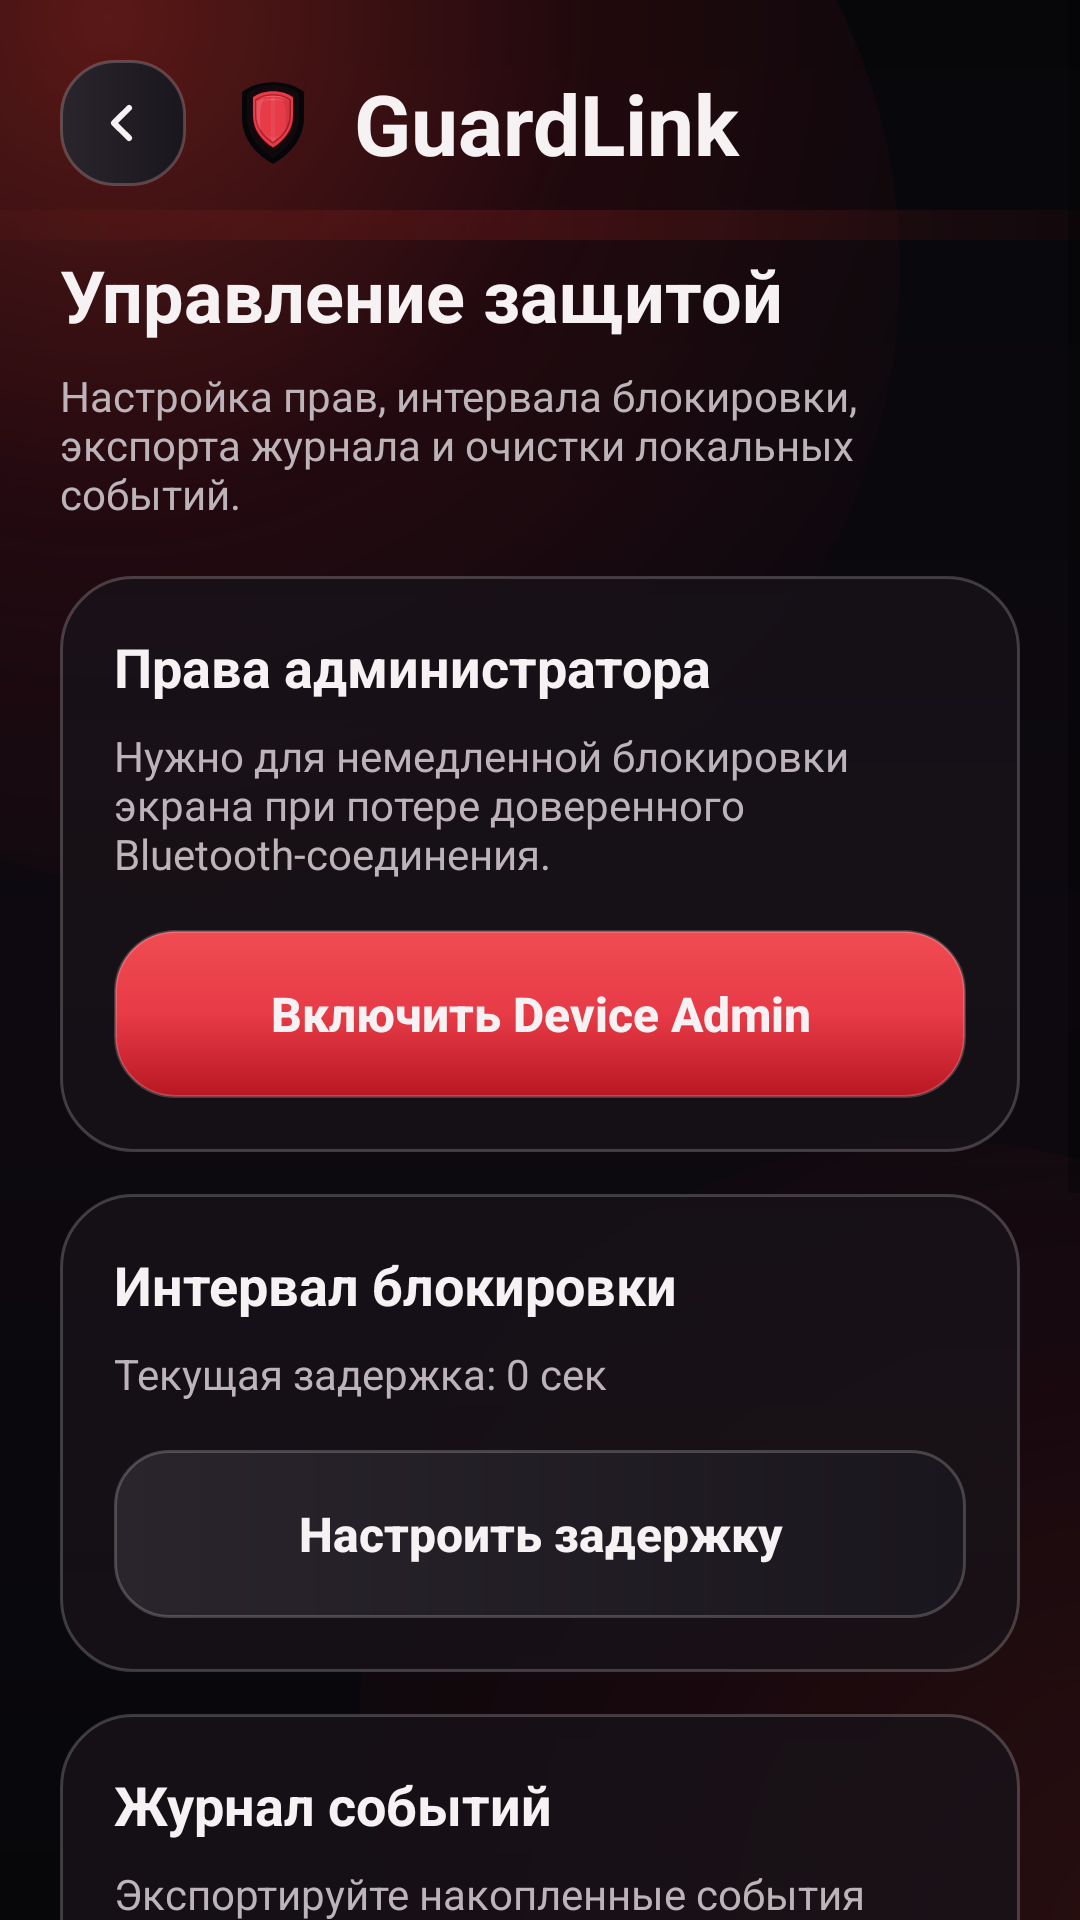

Produce the Android XML layout that renders to this screen, including the resource entries it uses.
<!-- AndroidManifest.xml: application theme Theme.ScreenLock -->
<!-- res/layout/activity_settings.xml -->
<?xml version="1.0" encoding="utf-8"?>
<ScrollView xmlns:android="http://schemas.android.com/apk/res/android"
    android:layout_width="match_parent"
    android:layout_height="match_parent"
    android:background="@drawable/bg_guard_screen"
    android:fillViewport="true"
    android:fitsSystemWindows="true">

    <LinearLayout
        android:layout_width="match_parent"
        android:layout_height="wrap_content"
        android:orientation="vertical"
        android:padding="20dp">

        <LinearLayout
            android:layout_width="match_parent"
            android:layout_height="wrap_content"
            android:gravity="center_vertical"
            android:orientation="horizontal">

            <ImageButton
                android:id="@+id/btnBackSettings"
                android:layout_width="42dp"
                android:layout_height="42dp"
                android:background="@drawable/bg_guard_button_secondary"
                android:backgroundTint="@null"
                android:contentDescription="Назад"
                android:padding="10dp"
                android:src="@drawable/ic_guard_back" />

            <ImageView
                android:layout_width="30dp"
                android:layout_height="30dp"
                android:layout_marginStart="14dp"
                android:contentDescription="@string/app_name"
                android:src="@drawable/ic_guardlink_logo" />

            <TextView
                android:layout_width="wrap_content"
                android:layout_height="wrap_content"
                android:layout_marginStart="12dp"
                android:text="GuardLink"
                android:textColor="@color/guard_text_primary"
                android:textSize="28sp"
                android:textStyle="bold" />
        </LinearLayout>

        <TextView
            android:layout_width="match_parent"
            android:layout_height="wrap_content"
            android:layout_marginTop="20dp"
            android:text="Управление защитой"
            android:textColor="@color/guard_text_primary"
            android:textSize="24sp"
            android:textStyle="bold" />

        <TextView
            android:layout_width="match_parent"
            android:layout_height="wrap_content"
            android:layout_marginTop="8dp"
            android:text="Настройка прав, интервала блокировки, экспорта журнала и очистки локальных событий."
            android:textColor="@color/guard_text_secondary"
            android:textSize="14sp" />

        <LinearLayout
            android:layout_width="match_parent"
            android:layout_height="wrap_content"
            android:layout_marginTop="18dp"
            android:background="@drawable/bg_guard_panel"
            android:orientation="vertical"
            android:padding="18dp">

            <TextView
                android:layout_width="match_parent"
                android:layout_height="wrap_content"
                android:text="Права администратора"
                android:textColor="@color/guard_text_primary"
                android:textSize="18sp"
                android:textStyle="bold" />

            <TextView
                android:layout_width="match_parent"
                android:layout_height="wrap_content"
                android:layout_marginTop="8dp"
                android:text="Нужно для немедленной блокировки экрана при потере доверенного Bluetooth-соединения."
                android:textColor="@color/guard_text_secondary"
                android:textSize="14sp" />

            <Button
                android:id="@+id/btnEnableAdmin"
                android:layout_width="match_parent"
                android:layout_height="56dp"
                android:layout_marginTop="16dp"
                android:background="@drawable/bg_guard_button_primary"
                android:backgroundTint="@null"
                android:text="Включить Device Admin"
                android:textAllCaps="false"
                android:textColor="@color/guard_text_primary"
                android:textSize="16sp"
                android:textStyle="bold" />
        </LinearLayout>

        <LinearLayout
            android:layout_width="match_parent"
            android:layout_height="wrap_content"
            android:layout_marginTop="14dp"
            android:background="@drawable/bg_guard_panel"
            android:orientation="vertical"
            android:padding="18dp">

            <TextView
                android:layout_width="match_parent"
                android:layout_height="wrap_content"
                android:text="Интервал блокировки"
                android:textColor="@color/guard_text_primary"
                android:textSize="18sp"
                android:textStyle="bold" />

            <TextView
                android:id="@+id/txtLockDelayValue"
                android:layout_width="match_parent"
                android:layout_height="wrap_content"
                android:layout_marginTop="8dp"
                android:text="Текущая задержка: 0 сек"
                android:textColor="@color/guard_text_secondary"
                android:textSize="14sp" />

            <Button
                android:id="@+id/btnSetLockDelay"
                android:layout_width="match_parent"
                android:layout_height="56dp"
                android:layout_marginTop="16dp"
                android:background="@drawable/bg_guard_button_secondary"
                android:backgroundTint="@null"
                android:text="Настроить задержку"
                android:textAllCaps="false"
                android:textColor="@color/guard_text_primary"
                android:textSize="16sp"
                android:textStyle="bold" />
        </LinearLayout>

        <LinearLayout
            android:layout_width="match_parent"
            android:layout_height="wrap_content"
            android:layout_marginTop="14dp"
            android:background="@drawable/bg_guard_panel"
            android:orientation="vertical"
            android:padding="18dp">

            <TextView
                android:layout_width="match_parent"
                android:layout_height="wrap_content"
                android:text="Журнал событий"
                android:textColor="@color/guard_text_primary"
                android:textSize="18sp"
                android:textStyle="bold" />

            <TextView
                android:layout_width="match_parent"
                android:layout_height="wrap_content"
                android:layout_marginTop="8dp"
                android:text="Экспортируйте накопленные события для проверки или очистите журнал перед новым тестом."
                android:textColor="@color/guard_text_secondary"
                android:textSize="14sp" />

            <Button
                android:id="@+id/btnExportLogs"
                android:layout_width="match_parent"
                android:layout_height="56dp"
                android:layout_marginTop="16dp"
                android:background="@drawable/bg_guard_button_secondary"
                android:backgroundTint="@null"
                android:text="Выгрузить журнал"
                android:textAllCaps="false"
                android:textColor="@color/guard_text_primary"
                android:textSize="16sp"
                android:textStyle="bold" />

            <Button
                android:id="@+id/btnClearLogs"
                android:layout_width="match_parent"
                android:layout_height="56dp"
                android:layout_marginTop="12dp"
                android:background="@drawable/bg_guard_button_danger"
                android:backgroundTint="@null"
                android:text="Очистить журнал"
                android:textAllCaps="false"
                android:textColor="@color/guard_text_primary"
                android:textSize="16sp"
                android:textStyle="bold" />
        </LinearLayout>

        <LinearLayout
            android:layout_width="match_parent"
            android:layout_height="wrap_content"
            android:layout_marginTop="14dp"
            android:layout_marginBottom="10dp"
            android:background="@drawable/bg_guard_panel"
            android:orientation="vertical"
            android:padding="18dp">

            <TextView
                android:layout_width="match_parent"
                android:layout_height="wrap_content"
                android:text="Примечание"
                android:textColor="@color/guard_red_light"
                android:textSize="18sp"
                android:textStyle="bold" />

            <TextView
                android:layout_width="match_parent"
                android:layout_height="wrap_content"
                android:layout_marginTop="10dp"
                android:text="GuardLink не управляет режимом полета, Wi-Fi и мобильными данными. Приложение только отслеживает доверенное Bluetooth-устройство и запускает блокировку экрана."
                android:textColor="@color/guard_text_secondary"
                android:textSize="14sp" />
        </LinearLayout>

    </LinearLayout>
</ScrollView>
<!-- resources referenced by this layout -->
<resources>
  <color name="guard_red_light">#FF3B30</color>
  <color name="guard_text_primary">#F6F2F4</color>
  <color name="guard_text_secondary">#BDB4BA</color>
  <!-- drawable bg_guard_button_danger (drawable) -->
  <?xml version="1.0" encoding="utf-8"?>
  <shape xmlns:android="http://schemas.android.com/apk/res/android"
      android:shape="rectangle">
      <gradient
          android:angle="315"
          android:startColor="#A81621"
          android:centerColor="#7A0F18"
          android:endColor="#4A0A11" />
      <corners android:radius="18dp" />
      <stroke
          android:width="1dp"
          android:color="#66FF7A7E" />
  </shape>
  <!-- drawable bg_guard_button_primary (drawable) -->
  <?xml version="1.0" encoding="utf-8"?>
  <shape xmlns:android="http://schemas.android.com/apk/res/android"
      android:shape="rectangle">
  
      <gradient
          android:angle="270"
          android:startColor="#F04B53"
          android:centerColor="#E73B47"
          android:endColor="#B81723" />
  
      <corners android:radius="20dp" />
  
      <stroke
          android:width="1dp"
          android:color="#30FFFFFF" />
  </shape>
  <!-- drawable bg_guard_button_secondary (drawable) -->
  <?xml version="1.0" encoding="utf-8"?>
  <shape xmlns:android="http://schemas.android.com/apk/res/android"
      android:shape="rectangle">
  
      <gradient
          android:angle="0"
          android:startColor="#2A252D"
          android:endColor="#1A161D" />
  
      <corners android:radius="18dp" />
  
      <stroke
          android:width="1dp"
          android:color="@color/guard_stroke" />
  </shape>
  <!-- drawable bg_guard_panel (drawable) -->
  <?xml version="1.0" encoding="utf-8"?>
  <shape xmlns:android="http://schemas.android.com/apk/res/android"
      android:shape="rectangle">
  
      <gradient
          android:angle="270"
          android:startColor="#CC171218"
          android:endColor="#BB171218" />
  
      <corners android:radius="24dp" />
  
      <stroke
          android:width="1dp"
          android:color="@color/guard_stroke" />
  </shape>
  <!-- drawable bg_guard_screen: vector/xml drawable (drawable, 2364 chars, omitted) -->
  <!-- drawable ic_guard_back (drawable) -->
  <?xml version="1.0" encoding="utf-8"?>
  <vector xmlns:android="http://schemas.android.com/apk/res/android"
      android:width="24dp"
      android:height="24dp"
      android:viewportWidth="24"
      android:viewportHeight="24">
  
      <path
          android:fillColor="@color/guard_text_primary"
          android:pathData="M14.71,6.29a1,1 0,0 1,0 1.41L10.41,12l4.3,4.29a1,1 0,1 1,-1.41 1.42l-5.01,-5a1,1 0,0 1,0 -1.42l5.01,-5a1,1 0,0 1,1.41 0z" />
  </vector>
  <!-- drawable ic_guardlink_logo: vector/xml drawable (drawable, 5033 chars, omitted) -->
  <string name="app_name">IronLink</string>
  <style name="Theme.ScreenLock" parent="Theme.MaterialComponents.DayNight.NoActionBar">
          <item name="colorPrimary">@color/guard_red_light</item>
          <item name="colorPrimaryVariant">@color/guard_red_dark</item>
          <item name="colorSecondary">@color/guard_red</item>
  
          <item name="colorSurface">@color/guard_surface</item>
          <item name="colorOnSurface">@color/guard_text_primary</item>
  
          <item name="colorOnBackground">@color/guard_text_primary</item>
          <item name="android:colorBackground">@color/guard_background</item>
  
          <item name="android:windowBackground">@color/guard_background</item>
          <item name="android:statusBarColor">@android:color/transparent</item>
          <item name="android:navigationBarColor">@color/guard_background</item>
          <item name="android:windowLightStatusBar">false</item>
          <item name="android:windowLightNavigationBar">false</item>
      </style>
  <color name="guard_stroke">#33FFFFFF</color>
  <color name="guard_red_dark">#7A0C14</color>
  <color name="guard_red">#FF3B30</color>
  <color name="guard_surface">#16141A</color>
  <color name="guard_background">#07070A</color>
</resources>
